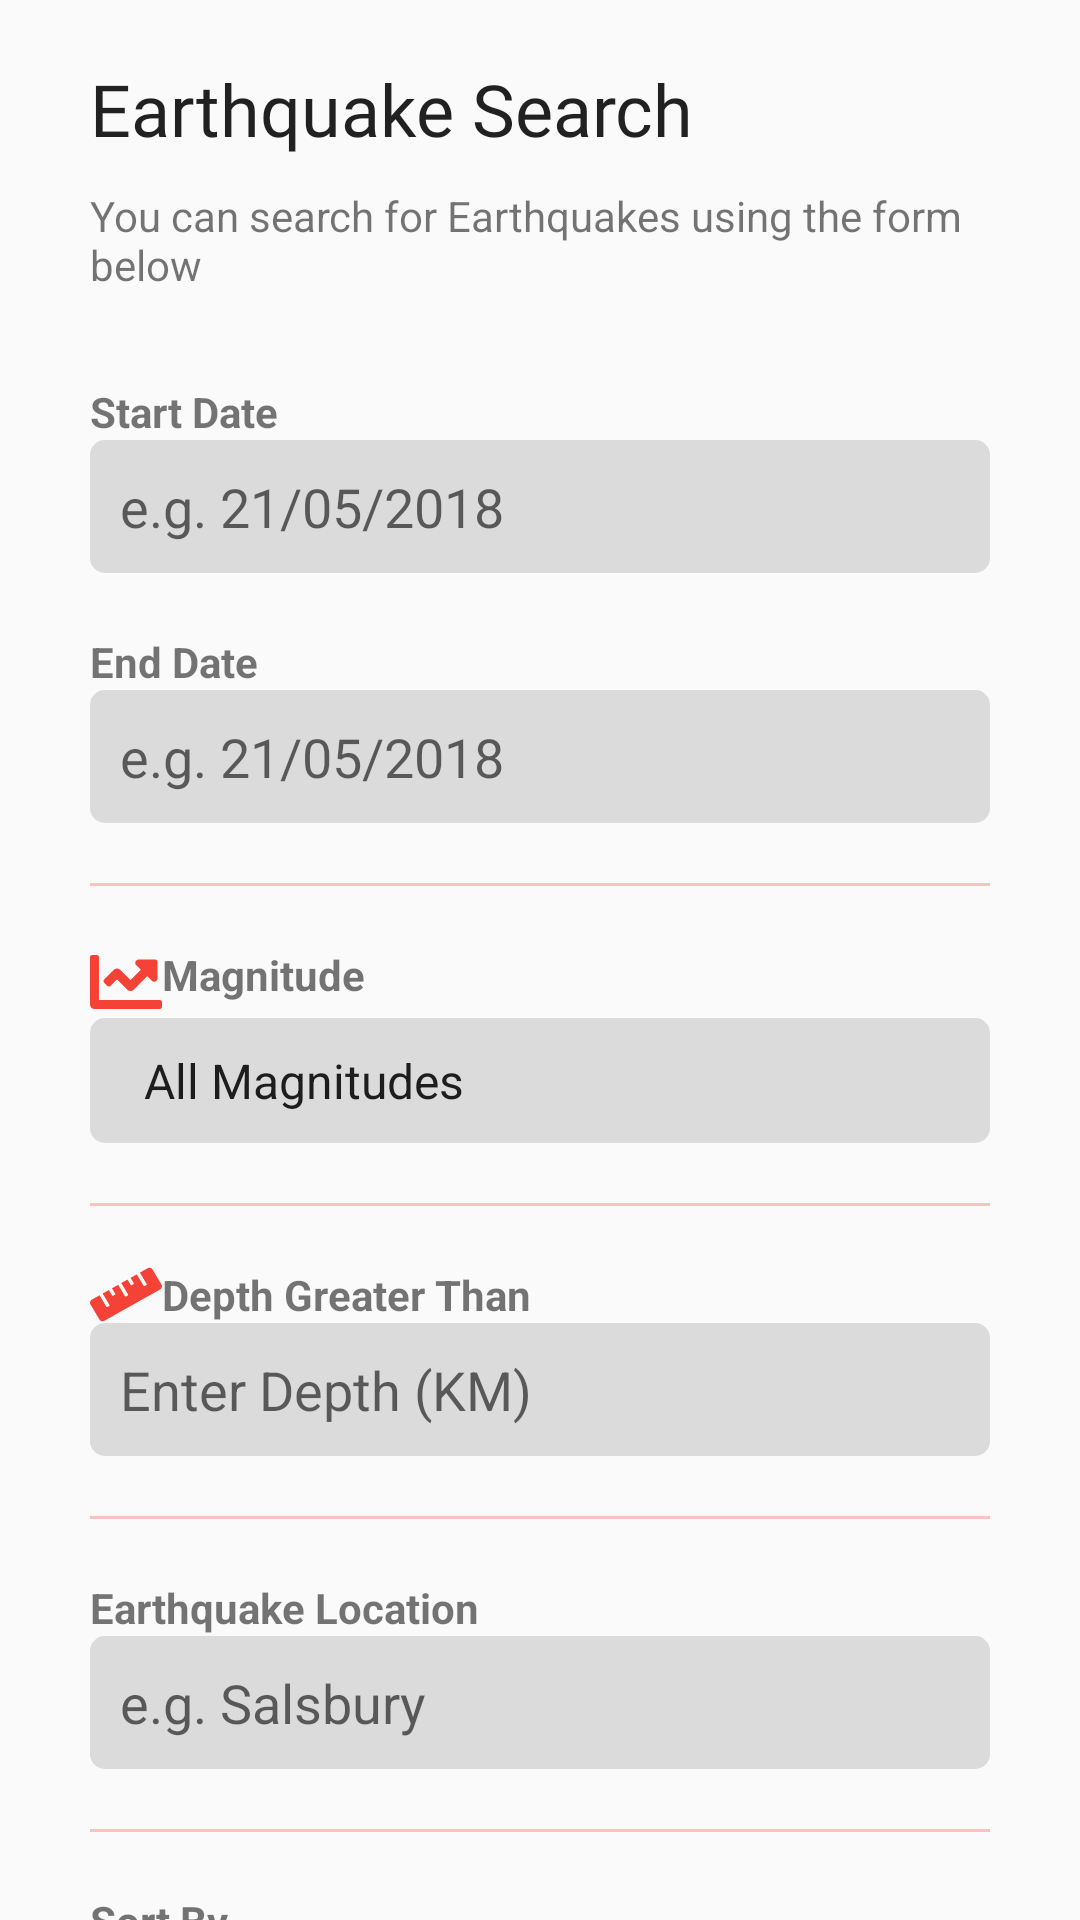

Here is an Android app screen rendered from its layout file. Give the layout XML and the strings, colors and styles it references.
<!-- AndroidManifest.xml: application theme AppTheme -->
<!-- res/layout/search_form.xml -->
<ScrollView xmlns:android="http://schemas.android.com/apk/res/android"
    xmlns:tools="http://schemas.android.com/tools"
    android:layout_width="match_parent"
    android:layout_height="match_parent"
    android:scrollbars="none"
    tools:context=".SearchFrament">

    <LinearLayout
        android:layout_width="match_parent"
        android:layout_height="wrap_content"
        android:paddingTop="20dp"
        android:paddingBottom="20dp"
        android:paddingLeft="30dp"
        android:paddingRight="30dp"
        android:orientation="vertical">

        <TextView
            android:id="@+id/mainHeading"
            style="@style/TextAppearance.AppCompat.Headline"
            android:drawableStart="@drawable/ic_search_black_24dp"
            android:layout_width="match_parent"
            android:fontFamily="@font/roboto_condensed_bold"
            android:layout_height="wrap_content"
            android:text="@string/search_heading" />

        <TextView
            android:layout_width="match_parent"
            android:layout_height="wrap_content"
            android:layout_marginTop="10dp"
            android:layout_marginBottom="30dp"
            android:text="@string/search_subheading"
            />

        <TextView
            android:id="@+id/lbldatePickerFrom"
            android:layout_width="match_parent"
            android:layout_height="wrap_content"
            style="@style/formLabel"
            android:drawableStart="@drawable/ic_date_24dp"
            android:text="@string/start_date_lbl" />

        <EditText
            android:id="@+id/datePickerFrom"
            style="@style/editTextFormField"
            android:layout_width="match_parent"
            android:layout_height="wrap_content"
            android:hint="@string/start_hint"
            android:inputType="date" />

        <TextView
            android:id="@+id/lbldatePickerTo"
            android:layout_width="match_parent"
            android:layout_height="wrap_content"
            style="@style/formLabel"
            android:drawableStart="@drawable/ic_date_24dp"
            android:text="@string/end_date_lbl" />

        <EditText
            android:id="@+id/datePickerTo"
            style="@style/editTextFormField"
            android:layout_width="match_parent"
            android:layout_height="wrap_content"
            android:hint="@string/end_hint"
            android:inputType="date" />

        <View
            android:id="@+id/divider1"
            style="@style/formDivider" />

        <TextView
            android:id="@+id/lblMagnitude"
            android:layout_width="match_parent"
            android:layout_height="wrap_content"
            style="@style/formLabel"
            android:drawableStart="@drawable/ic_richter_24dp"
            android:text="@string/magnitude_lbl" />

        <Spinner
            android:id="@+id/magnitude"
            style="@style/editTextFormField"
            android:layout_width="match_parent"
            android:layout_height="wrap_content"
            android:entries="@array/magnitude_options" />

        <View
            android:id="@+id/divider2"
            style="@style/formDivider" />

        <TextView
            android:id="@+id/lblDepth"
            android:layout_width="match_parent"
            android:layout_height="wrap_content"
            style="@style/formLabel"
            android:drawableStart="@drawable/ic_depth_24dp"
            android:text="@string/depth_lbl" />

        <EditText
            android:id="@+id/depth"
            style="@style/editTextFormField"
            android:layout_width="match_parent"
            android:layout_height="wrap_content"
            android:hint="@string/depth_hint"
            android:inputType="number" />

        <View
            android:id="@+id/divider3"
            style="@style/formDivider" />



        <TextView
            android:id="@+id/lblLocation"
            android:layout_width="match_parent"
            android:layout_height="wrap_content"
            style="@style/formLabel"
            android:drawableStart="@drawable/ic_location_24dp"
            android:text="@string/earthquake_location_lbl" />

        <EditText
            android:id="@+id/location"
            style="@style/editTextFormField"
            android:layout_width="match_parent"
            android:layout_height="wrap_content"
            android:hint="@string/location_hint" />

        <View
            android:id="@+id/divider4"
            style="@style/formDivider" />

        <TextView
            android:id="@+id/lblSort"
            android:layout_width="match_parent"
            android:layout_height="wrap_content"
            style="@style/formLabel"
            android:text="@string/sort_by_lbl" />

        <Spinner
            android:id="@+id/sortBy"
            style="@style/editTextFormField"
            android:layout_width="match_parent"
            android:layout_height="wrap_content"
            android:entries="@array/sort_options" />

        <TextView
            android:id="@+id/lblSortOrder"
            android:layout_width="match_parent"
            android:layout_height="wrap_content"
            style="@style/formLabel"
            android:text="@string/sort_lbl" />

        <RadioGroup
            android:layout_width="match_parent"
            android:layout_height="match_parent"
            android:orientation="horizontal"
            android:id="@+id/sortOrder"
            style="@style/formRadioGroup"
            >

            <RadioButton
                android:id="@+id/sortASC"
                android:layout_width="wrap_content"
                android:layout_height="wrap_content"
                android:layout_weight="1"
                android:checked="true"
                android:text="@string/ascending_radio" />

            <RadioButton
                android:id="@+id/sortDESC"
                android:layout_width="wrap_content"
                android:layout_height="wrap_content"
                android:layout_weight="1"
                android:text="@string/descending_radio" />

        </RadioGroup>

        <LinearLayout
            android:orientation="horizontal"
            android:layout_width="match_parent"
            android:layout_height="wrap_content">

        <Button
            android:id="@+id/btnSearch"
            android:layout_width="wrap_content"
            android:layout_height="wrap_content"
            style="@style/button_primary"
            android:background="@drawable/button_primary"
            android:drawableStart="@drawable/ic_search_white_24dp"
            android:text="@string/search_button_lbl" />

        <Button
            android:id="@+id/btnClear"
            android:layout_width="wrap_content"
            android:layout_height="wrap_content"
            android:drawableStart="@drawable/ic_clear_black_24dp"
            android:background="@drawable/button_secondary"
            style="@style/button_secondary"
            android:text="@string/clear_button_lbl" />

        </LinearLayout>

    </LinearLayout>

</ScrollView>
<!-- resources referenced by this layout -->
<resources>
  <string-array name="magnitude_options">
          <item>All Magnitudes</item>
          <item>up to 1.0 Magnitude</item>
          <item>up to 2.0 Magnitude</item>
          <item>up to 3.0 Magnitude</item>
          <item>up to 4.0 Magnitude</item>
          <item>up to 5.0 Magnitude</item>
          <item>up to 6.0 Magnitude</item>
          <item>up to 7.0 Magnitude</item>
          <item>up to 8.0 Magnitude</item>
      </string-array>
  <string-array name="sort_options">
          <item>Date</item>
          <item>Depth</item>
          <item>Location</item>
          <item>Magnitude</item>
      </string-array>
  <string name="ascending_radio">Ascending</string>
  <string name="clear_button_lbl">Clear Form</string>
  <string name="depth_hint">Enter Depth (KM)</string>
  <string name="depth_lbl">Depth Greater Than</string>
  <string name="descending_radio">Descending</string>
  <string name="earthquake_location_lbl">Earthquake Location</string>
  <string name="end_date_lbl" translatable="false">End Date</string>
  <string name="end_hint">e.g. 21/05/2018</string>
  <string name="location_hint">e.g. Salsbury</string>
  <string name="magnitude_lbl">Magnitude</string>
  <string name="search_button_lbl">Search</string>
  <string name="search_heading">Earthquake Search</string>
  <string name="search_subheading" translatable="false">You can search for Earthquakes using the form below</string>
  <string name="sort_by_lbl">Sort By</string>
  <string name="sort_lbl">Sort Order</string>
  <string name="start_date_lbl">Start Date</string>
  <string name="start_hint">e.g. 21/05/2018</string>
  <style name="button_primary">
          <item name="android:paddingLeft">20dp</item>
          <item name="android:paddingRight">20dp</item>
          <item name="android:textColor">@android:color/white</item>
          <item name="android:background">@color/colorPrimary</item>
      </style>
  <style name="button_secondary">
          <item name="android:paddingLeft">20dp</item>
          <item name="android:paddingRight">20dp</item>
          <item name="android:layout_marginLeft">10dp</item>
          <item name="android:background">@color/colorPrimaryLight</item>
      </style>
  <style name="editTextFormField">
          <item name="android:layout_marginBottom">20dp</item>
          <item name="android:background">@drawable/rounded_corners</item>
          <item name="android:padding">10dp</item>
      </style>
  <style name="formDivider">
          <item name="android:layout_marginBottom">20dp</item>
          <item name="android:layout_width">match_parent</item>
          <item name="android:layout_height">1dp</item>
          <item name="android:alpha">0.3</item>
          <item name="android:background">@color/colorPrimary</item>
      </style>
  <style name="formLabel">
          <item name="android:textStyle">bold</item>
      </style>
  <style name="formRadioGroup">
          <item name="android:layout_marginBottom">20dp</item>
      </style>
  <style name="AppTheme" parent="Theme.AppCompat.Light.DarkActionBar">
          
          <item name="colorPrimary">@color/colorPrimary</item>
          <item name="colorPrimaryDark">@color/colorPrimaryDark</item>
          <item name="colorAccent">@color/colorAccent</item>
  
          <item name="windowActionBar">false</item>
          <item name="windowNoTitle">true</item>
  
      </style>
  <color name="colorAccent">#FF4081</color>
  <dimen name="rounder_corner_radius">5dp</dimen>
  <color name="colorPrimaryLight">#FFCDD2</color>
  <color name="colorPrimary">#F44336</color>
  <color name="colorPrimaryDark">#D32F2F</color>
</resources>
